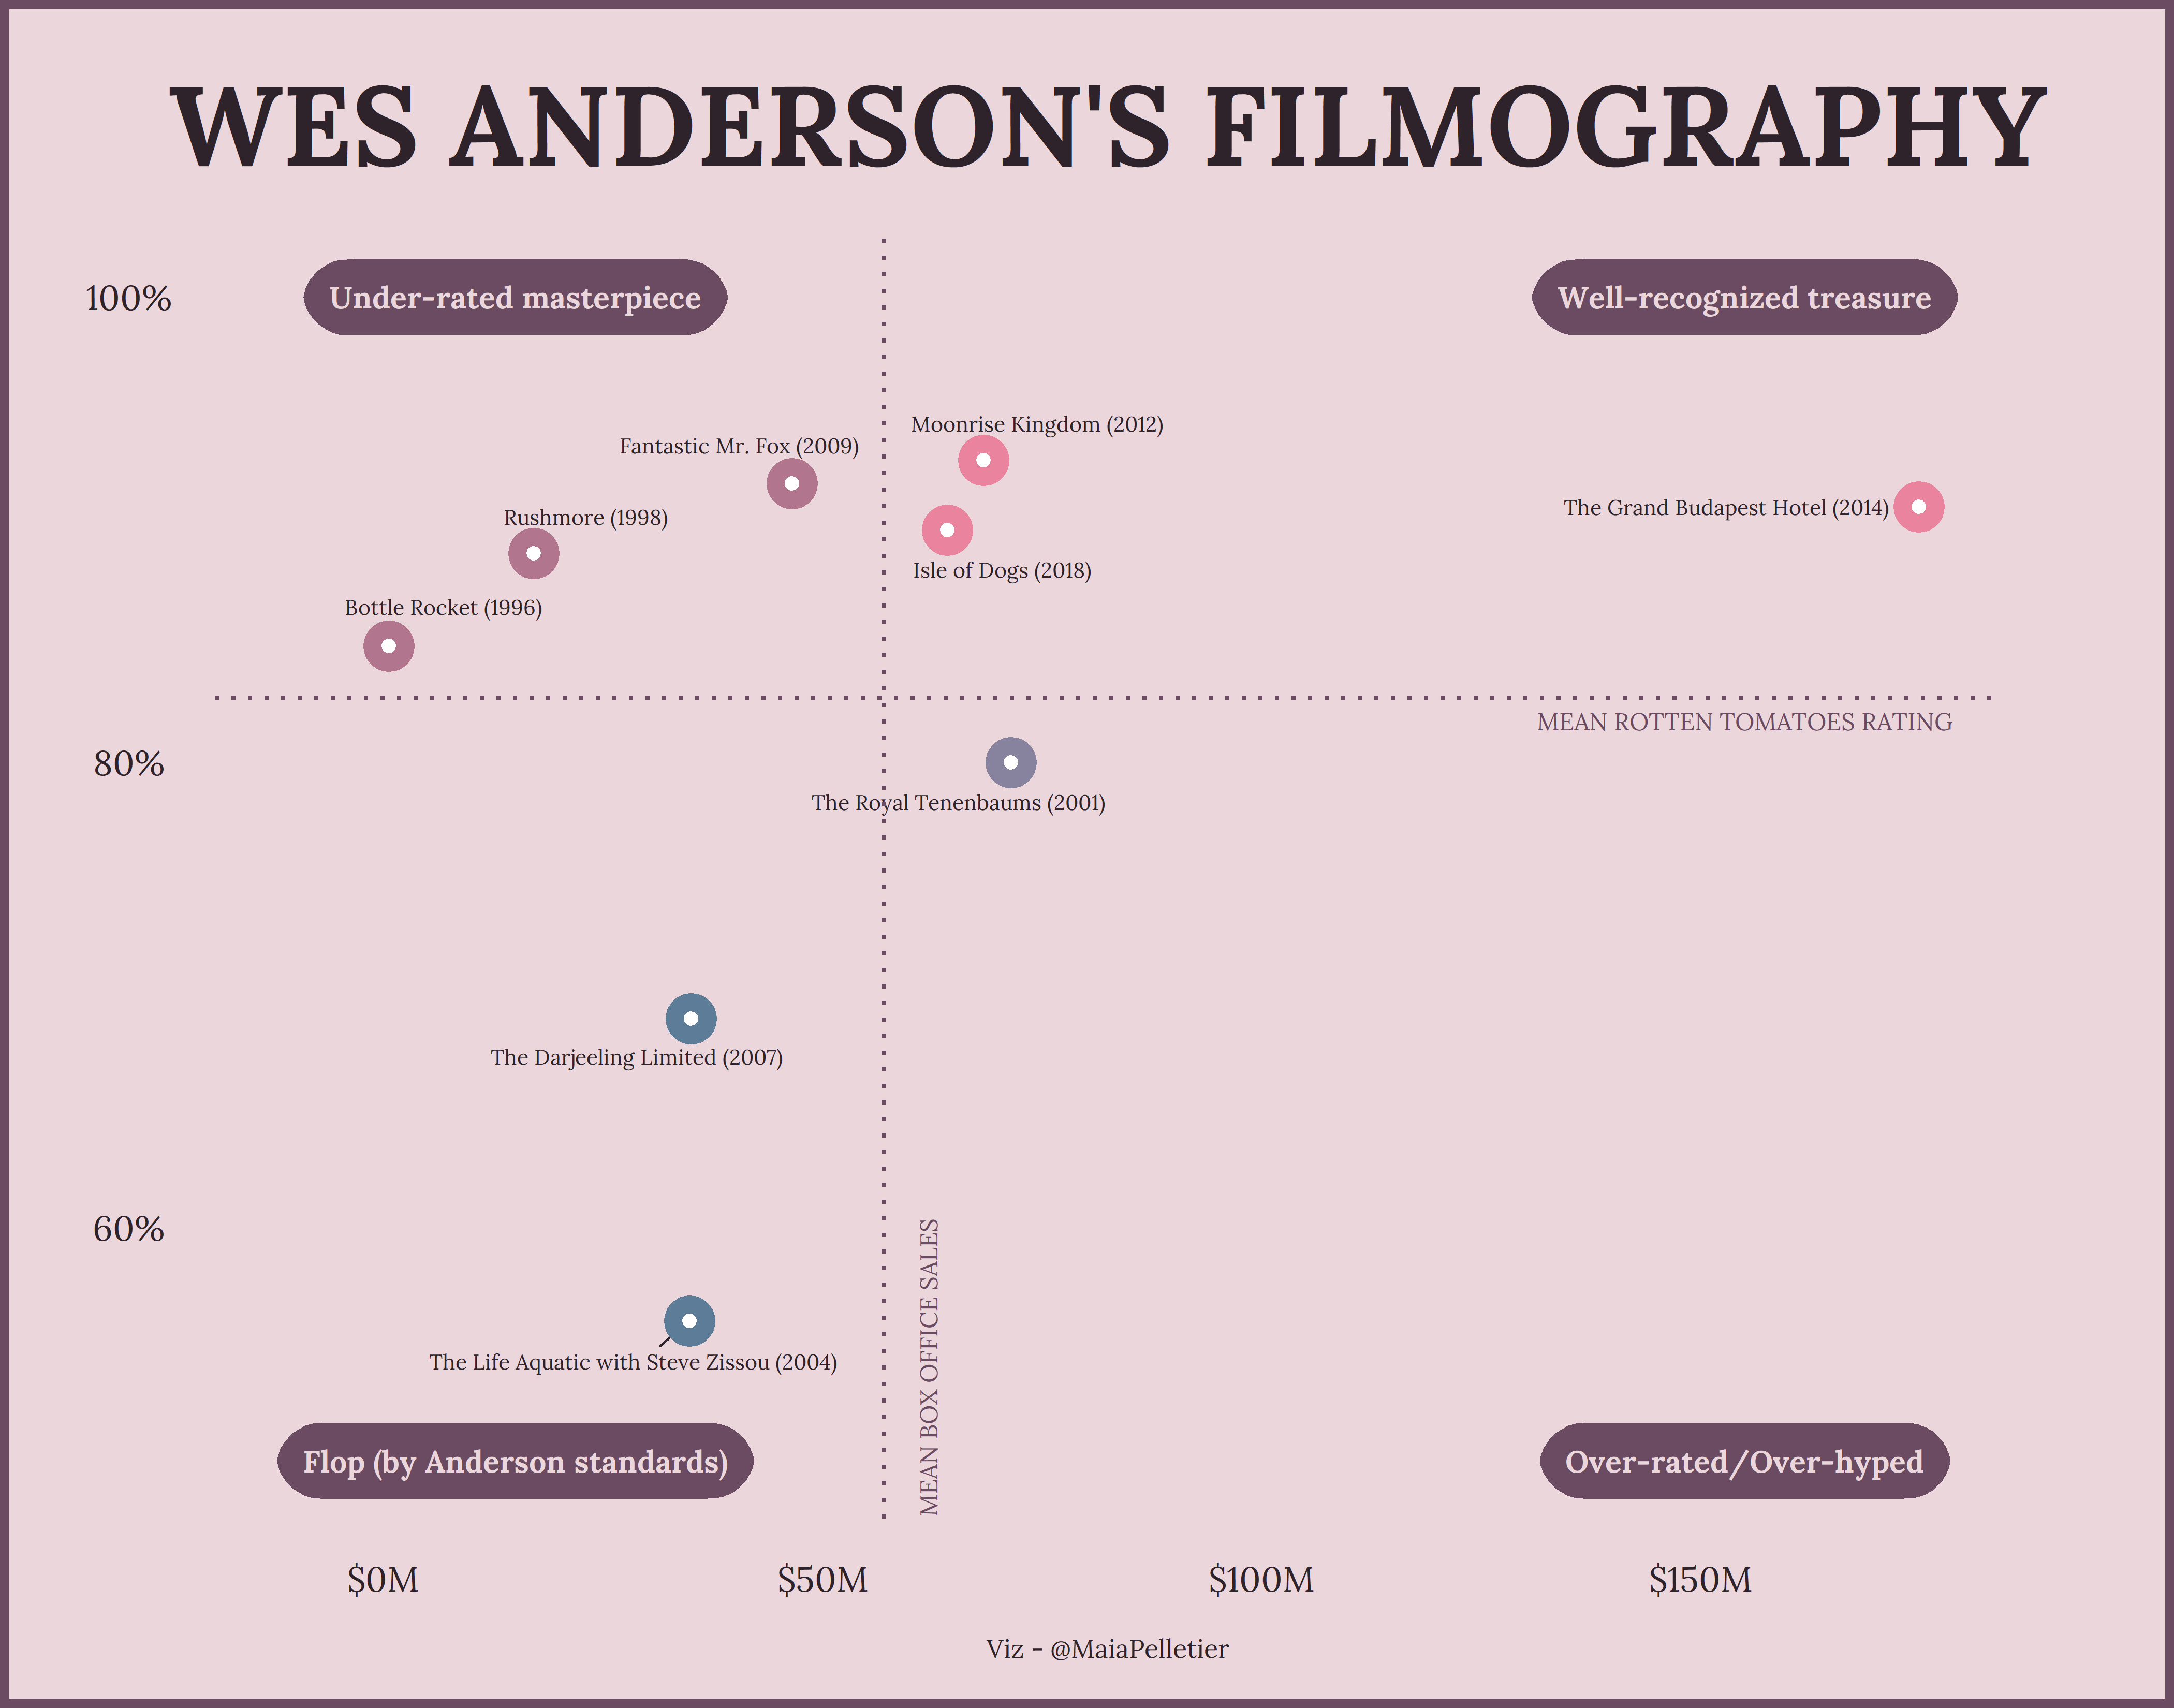

Here is the R script that generated this plot:
# day17 - pop culture ---------------------------------------------------------

library(tidyverse)
library(here)
library(rvest)
library(ragg)
library(ggrepel)

extrafont::loadfonts(device = "win")


# Scrape data from wikipedia ----------------------------------------------

wes_anderson_wiki <- read_html("https://en.wikipedia.org/wiki/Filmography_of_Wes_Anderson")

wes_anderson_movies <- 
  wes_anderson_wiki %>% 
  html_element(".unsortable:nth-child(20)") %>% 
  html_table() %>% 
  janitor::clean_names() %>% 
  select(year, film, rotten_tomatoes = rotten_tomatoes_2, box_office = box_office_4) %>% 
  slice(-nrow(.)) %>% 
  mutate(
    rotten_tomatoes = as.numeric(str_extract(rotten_tomatoes, "\\d{2}"))/100,
    box_office = parse_number(box_office),
    box_office = ifelse(year == 1996, box_office/1000000, box_office)
  )

write_csv(wes_anderson_movies, here("day17 - pop culture", "data", "wes_anderson_movies.csv"))

# Some data manipulation for the plot -------------------------------------

wes_summary_stats <- 
  wes_anderson_movies %>% 
    summarise_if(is.numeric, mean)

quadrant_labels <- tibble(
  label = c("Flop (by Anderson standards)", "Under-rated masterpiece", "Well-recognized treasure", "Over-rated/Over-hyped"),
  x = c(15, 15, 155, 155),
  y = c(0.5, 1, 1, 0.5)
)

wes_anderson_movies_quads <- 
  wes_anderson_movies %>% 
  mutate(
    quad = case_when(
      box_office > wes_summary_stats$box_office & rotten_tomatoes > wes_summary_stats$rotten_tomatoes ~ 1,
      box_office < wes_summary_stats$box_office & rotten_tomatoes > wes_summary_stats$rotten_tomatoes ~ 2,
      box_office < wes_summary_stats$box_office & rotten_tomatoes < wes_summary_stats$rotten_tomatoes ~ 3,
      box_office > wes_summary_stats$box_office & rotten_tomatoes < wes_summary_stats$rotten_tomatoes ~ 4
    ),
    quad = fct_inseq(factor(quad))
  )


# Build plot --------------------------------------------------------------

wa_pal <- c("#EA839E", "#B1758E", "#5D7C98", "#87839E")


ggplot(wes_anderson_movies_quads, aes(box_office, rotten_tomatoes)) +
  geom_text_repel(
    aes(label = paste0(film, " (", year, ")")),
    seed = 69,
    size = 1.75,
    segment.size = 0.25,
    family = "Lora",
    box.padding = 0.4,
    color = "#2F232B",
    direction = "both",
    force = 10
  ) +
  geom_point(
    aes(color = quad),
    size = 5
    ) +
  geom_point(
    color = "white",
    size = 1
  ) +
  geom_hline(
    data = wes_summary_stats,
    aes(yintercept = rotten_tomatoes), 
    color = "#6A4B61",
    lty = 3
  ) +
  geom_vline(
    data = wes_summary_stats,
    aes(xintercept = box_office), 
    color = "#6A4B61",
    lty = 3
  ) +
  geom_label(
    data = quadrant_labels,
    aes(x, y, label = label),
    family = "Lora",
    fontface = "bold",
    size = 2.5, 
    fill = "#6A4B61", 
    color = "#EBD6DB",
    label.r = unit(0.75, "lines"),
    label.padding = unit(0.45, "lines")
  ) +
  annotate("text",
    x = 155, y = wes_summary_stats$rotten_tomatoes-0.01,
    label = "MEAN ROTTEN TOMATOES RATING",
    size = 2,
    color = "#6A4B61",
    family = "Lora"
  ) +
  annotate("text",
    x = wes_summary_stats$box_office + 5, y = 0.54,
    label = "MEAN BOX OFFICE SALES",
    angle = 90,
    size = 2,
    color = "#6A4B61",
    family = "Lora"
  ) +
  labs(
    title = "WES ANDERSON'S FILMOGRAPHY",
    caption = "Viz - @MaiaPelletier"
  ) +
  scale_x_continuous(
    breaks = seq(0, 150, 50),
    labels = paste0("$", seq(0, 150, 50), "M"),
    limits = c(-10, 175)
    ) +
  scale_y_continuous(
    breaks = seq(0.6, 1, 0.2),
    labels = scales::percent_format(),
    limits = c(0.5, 1)
    ) +
  scale_color_manual(values = wa_pal) +
  theme_void(base_family = "Lora", base_size = 8) +
  theme(
    plot.background = element_rect(fill = "#EBD6DB", color = "#6A4B61", size = 2),
    plot.margin = margin(20, 40, 10, 20),
    plot.title = element_text(hjust = 0.5, size = 26, color = "#2F232B", margin = margin(b = 10), face = "bold"),
    plot.caption = element_text(hjust = 0.5, size = 6, color = "#2F232B", margin = margin(t = 10)),
    legend.position = "none",
    axis.text = element_text(color = "#2F232B", margin = margin(t = 10, r = 10))
  ) +
  ggsave(here("day17 - pop culture", "day17_popculture.png"), dpi = 600, height = 5.5, width = 7)

